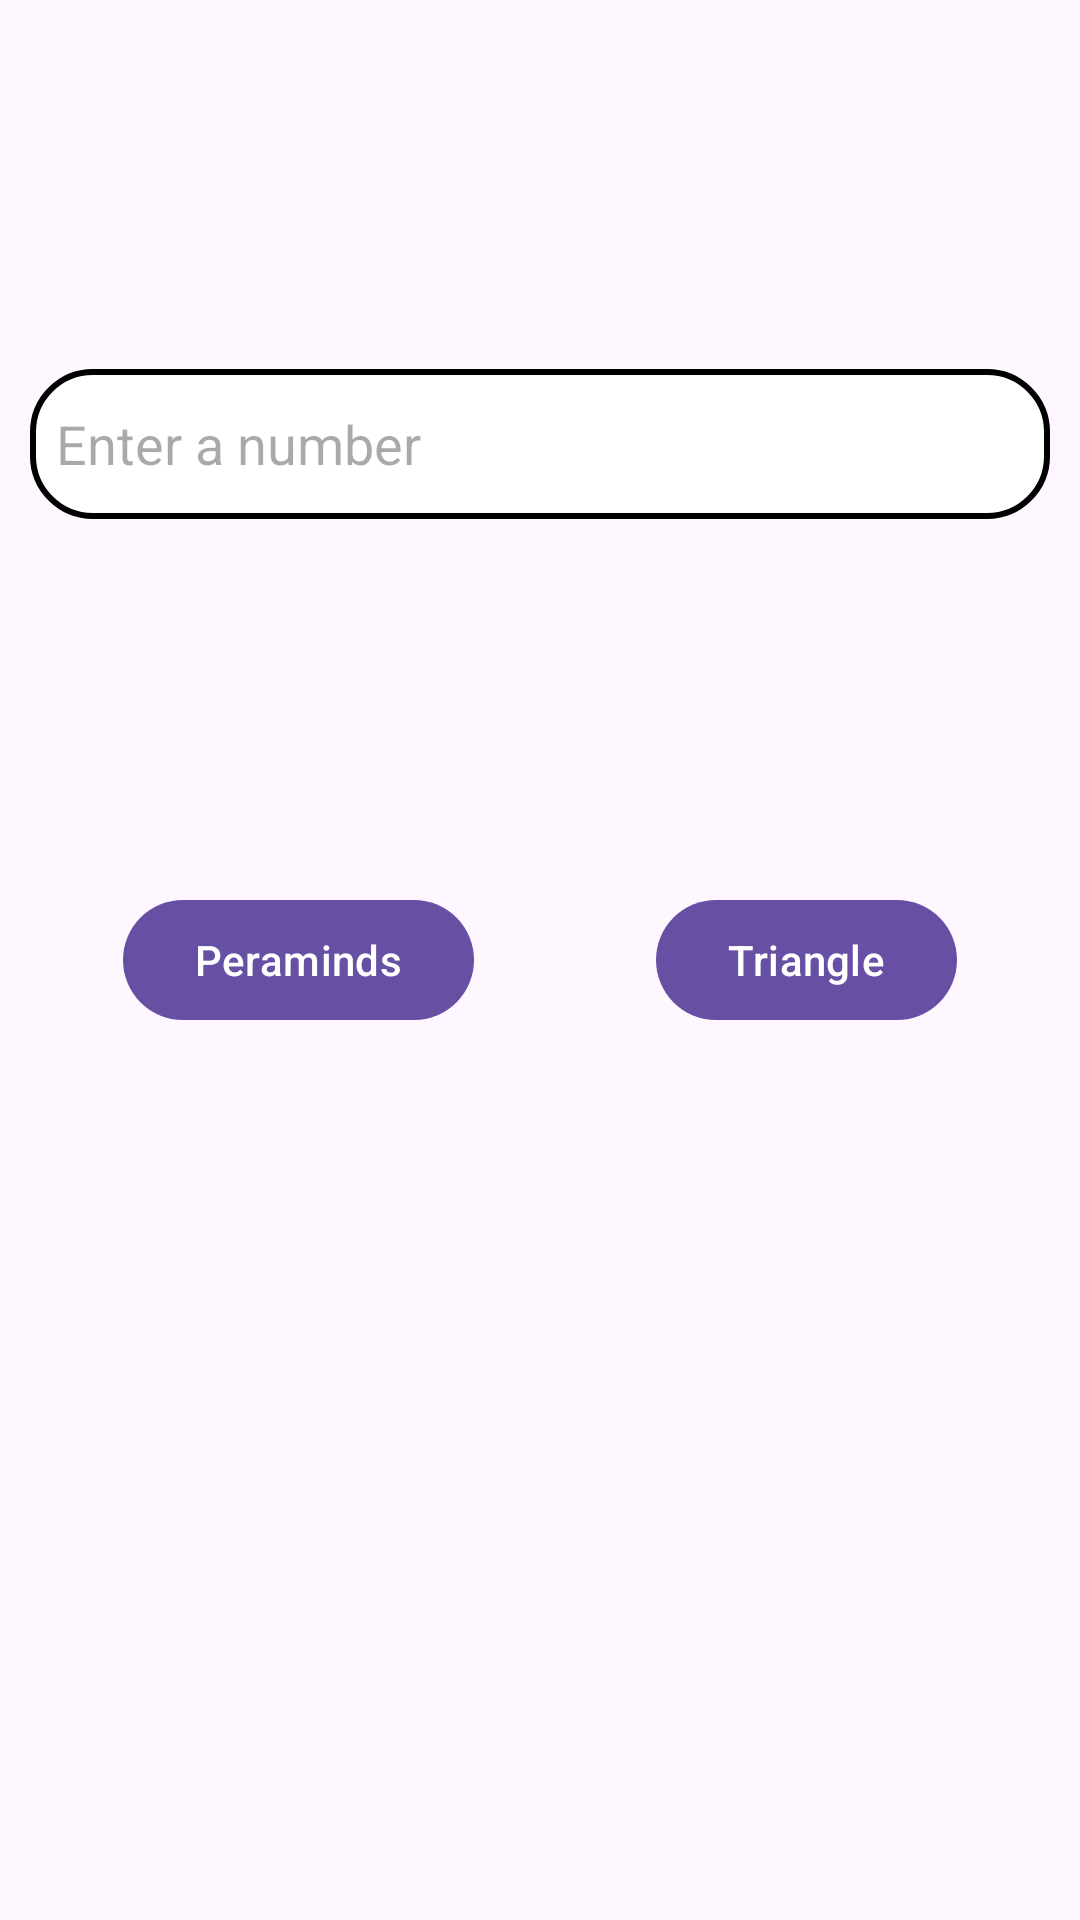

Here is an Android app screen rendered from its layout file. Give the layout XML and the strings, colors and styles it references.
<!-- AndroidManifest.xml: application theme Theme.AndroidProjects -->
<!-- res/layout/activity_patterns.xml -->
<?xml version="1.0" encoding="utf-8"?>

<androidx.constraintlayout.widget.ConstraintLayout xmlns:android="http://schemas.android.com/apk/res/android"
    xmlns:app="http://schemas.android.com/apk/res-auto"
    xmlns:tools="http://schemas.android.com/tools"
    android:layout_width="match_parent"
    android:layout_height="match_parent"
    tools:context=".MainActivity">

    <com.google.android.material.textfield.TextInputEditText
        android:id="@+id/editText"
        android:layout_height="50dp"
        android:layout_marginStart="10dp"
        android:layout_marginEnd="10dp"
        android:layout_width="match_parent"
        app:layout_constraintTop_toTopOf="parent"
        android:inputType="numberSigned"
        android:hint="  Enter a number"
        android:background="@drawable/edit_text_input"
        app:layout_constraintBottom_toTopOf="@id/Peramids"
        />
    <com.google.android.material.button.MaterialButton
        android:id="@+id/Peramids"
        android:text="Peraminds"
        android:layout_width="wrap_content"
        android:layout_height="wrap_content"
        app:layout_constraintEnd_toStartOf="@id/triangle"
        app:layout_constraintStart_toStartOf="parent"
        app:layout_constraintTop_toTopOf="parent"
        app:layout_constraintBottom_toBottomOf="parent"
        />
    <com.google.android.material.button.MaterialButton
        android:id="@+id/triangle"
        android:layout_width="wrap_content"
        android:layout_height="wrap_content"
        android:layout_marginStart="20dp"
        android:text="Triangle"
        app:layout_constraintBottom_toBottomOf="@+id/Peramids"
        app:layout_constraintEnd_toEndOf="parent"
        app:layout_constraintStart_toEndOf="@id/Peramids"
        app:layout_constraintTop_toTopOf="@+id/Peramids"
        />
    <TextView
        android:id="@+id/textView"
        android:layout_width="wrap_content"
        android:layout_height="wrap_content"
        app:layout_constraintBottom_toBottomOf="parent"
        app:layout_constraintStart_toStartOf="parent"
        app:layout_constraintEnd_toEndOf="parent"
        app:layout_constraintTop_toBottomOf="@id/Peramids" />

</androidx.constraintlayout.widget.ConstraintLayout>
<!-- resources referenced by this layout -->
<resources>
  <!-- drawable edit_text_input (drawable) -->
  <?xml version="1.0" encoding="utf-8"?>
  
  <selector xmlns:android="http://schemas.android.com/apk/res/android">
      <item>
          <shape android:shape="rectangle" >
              <solid android:color="@color/white" />
              <stroke android:color="@color/black"
                  android:width="2dp" />
              <corners android:radius="20dp" />
          </shape>
      </item>
  </selector>
  <style name="Theme.AndroidProjects" parent="Base.Theme.AndroidProjects" />
  <color name="white">#FFFFFFFF</color>
  <color name="black">#FF000000</color>
  <style name="Base.Theme.AndroidProjects" parent="Theme.Material3.DayNight.NoActionBar">
          
  
      </style>
</resources>
